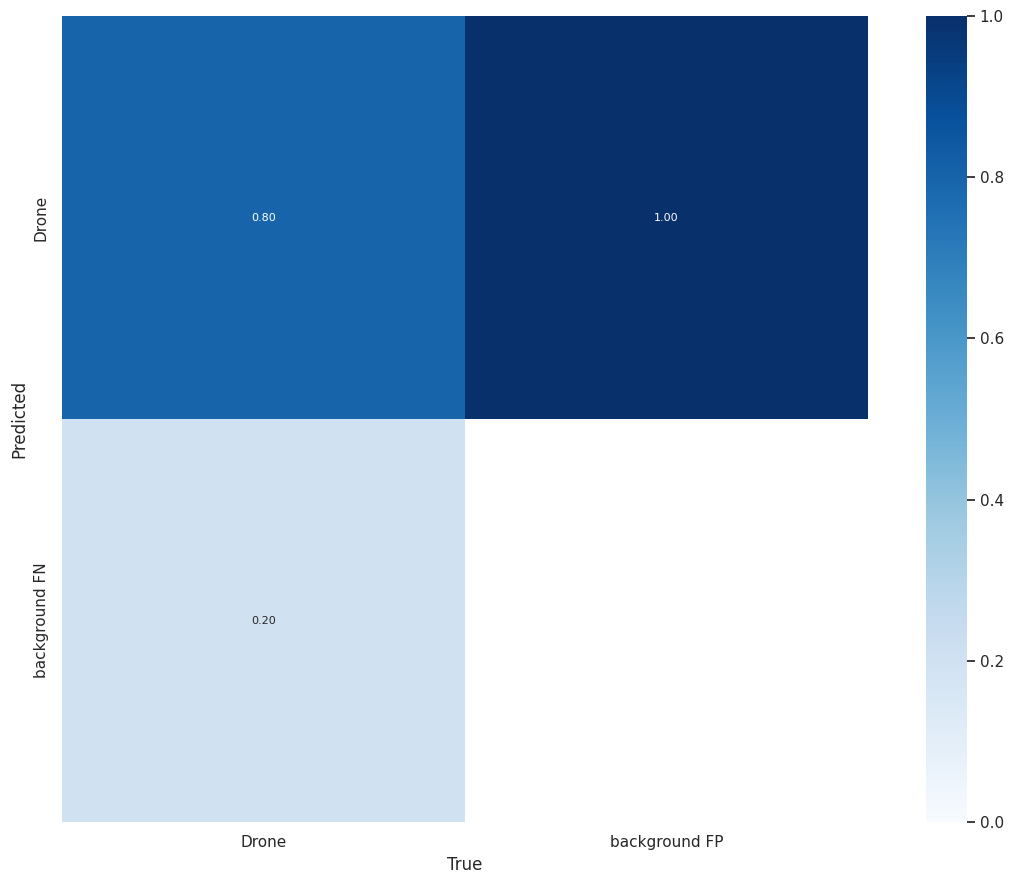

Source code (Python):
import numpy as np
import matplotlib.pyplot as plt
import seaborn as sn
import warnings
from pathlib import Path

# =========================
# Fake Confusion Matrix Data
# =========================
# Ma trận theo đúng ảnh:
#        True
#       Drone | background FP
# Pred ----------------------
# Drone      0.8 | 1.0
# bg FN      0.2 | 0.0

matrix = np.array([
    [0.8, 1.0],
    [0.2, 0.0]
])

# Class names
names = ['Drone']

# =========================
# Plot Function
# =========================
def plot_confusion_matrix(matrix, normalize=False, save_dir=''):
    try:
        # Chuẩn hóa nếu cần
        array = matrix / ((matrix.sum(0).reshape(1, -1) + 1E-9) if normalize else 1)

        # Ẩn giá trị quá nhỏ
        array[array < 0.005] = np.nan

        # Figure
        fig = plt.figure(figsize=(12, 9), tight_layout=True)

        nc = len(names)

        # Scale font
        sn.set(font_scale=1.0 if nc < 50 else 0.8)

        with warnings.catch_warnings():
            warnings.simplefilter('ignore')

            ax = sn.heatmap(
                array,
                annot=True,
                annot_kws={"size": 8},
                cmap='Blues',
                fmt='.2f',
                square=True,
                vmin=0.0,
                vmax=1.0,
                xticklabels=names + ['background FP'],
                yticklabels=names + ['background FN']
            )

            ax.set_facecolor((1, 1, 1))

        # Axis labels
        fig.axes[0].set_xlabel('True')
        fig.axes[0].set_ylabel('Predicted')

        # Save image
        save_path = Path(save_dir) / 'confusion_matrix.png'
        fig.savefig(save_path, dpi=300)

        plt.show()
        plt.close()

        print(f"Saved to: {save_path}")

    except Exception as e:
        print(f'WARNING: ConfusionMatrix plot failure: {e}')

# =========================
# Run
# =========================
plot_confusion_matrix(matrix)
